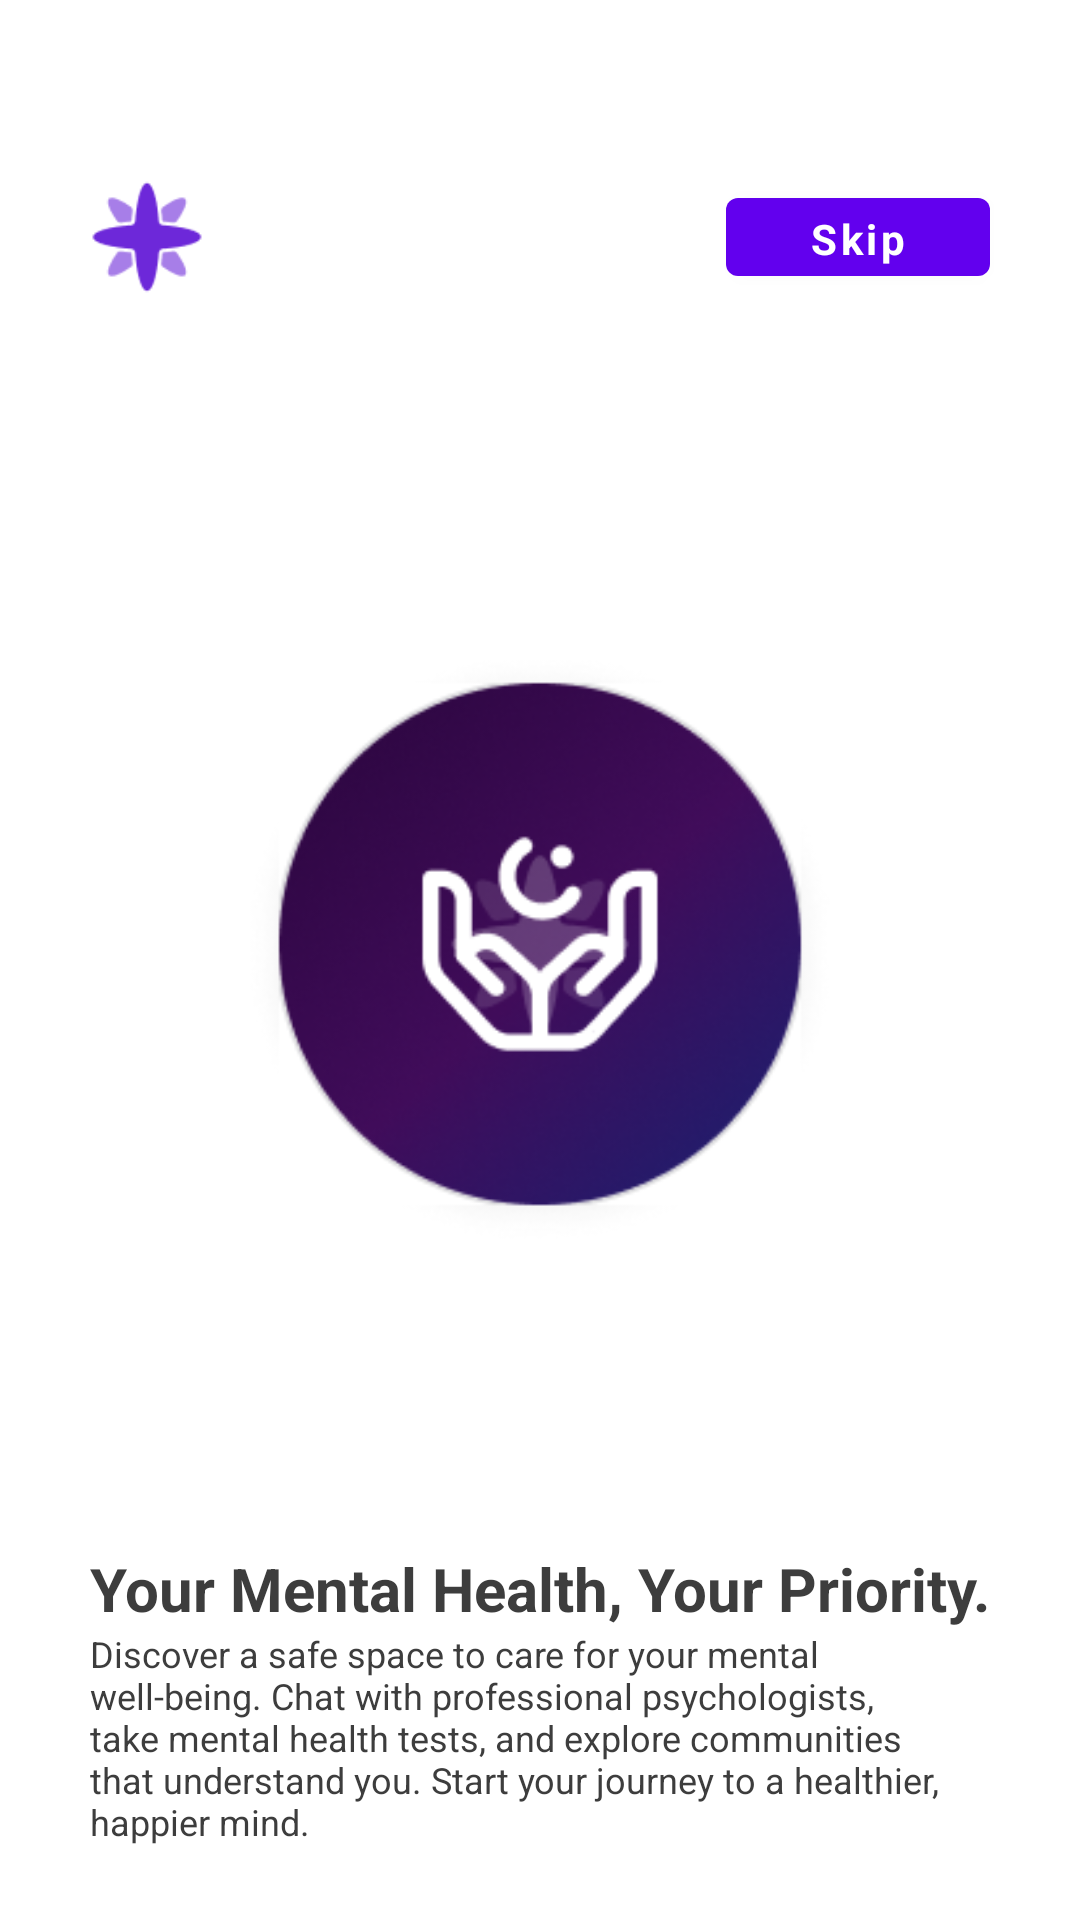

Produce the Android XML layout that renders to this screen, including the resource entries it uses.
<!-- AndroidManifest.xml: application theme Theme.YouMatter -->
<!-- res/layout/onboarding_page.xml -->
<?xml version="1.0" encoding="utf-8"?>
<androidx.constraintlayout.widget.ConstraintLayout xmlns:android="http://schemas.android.com/apk/res/android"
    xmlns:app="http://schemas.android.com/apk/res-auto"
    xmlns:tools="http://schemas.android.com/tools"
    android:id="@+id/onboardingView"
    android:layout_width="match_parent"
    android:layout_height="match_parent">

    <ImageView
        android:id="@+id/imageView4"
        android:layout_width="38dp"
        android:layout_height="38dp"
        android:layout_marginStart="30dp"
        android:layout_marginTop="60dp"
        android:src="@drawable/logo"
        app:layout_constraintStart_toStartOf="parent"
        app:layout_constraintTop_toTopOf="parent" />


    <com.google.android.material.button.MaterialButton
        android:id="@+id/materialButton"
        android:layout_width="wrap_content"
        android:layout_height="38dp"
        android:layout_marginTop="60dp"
        android:layout_marginEnd="30dp"
        android:text="Skip"
        android:textAllCaps="false"
        android:textStyle="bold"
        app:layout_constraintEnd_toEndOf="parent"
        app:layout_constraintTop_toTopOf="parent" />

    <ImageView
        android:id="@+id/onboardingImage"
        android:layout_width="200dp"
        android:layout_height="200dp"
        android:layout_marginTop="216dp"
        android:src="@drawable/onboarding_image_1"
        app:layout_constraintEnd_toEndOf="parent"
        app:layout_constraintHorizontal_bias="0.5"
        app:layout_constraintStart_toStartOf="parent"
        app:layout_constraintTop_toTopOf="parent" />

    <LinearLayout
        android:id="@+id/linearLayout"
        android:layout_width="match_parent"
        android:layout_height="wrap_content"
        android:layout_marginHorizontal="30dp"
        android:layout_marginTop="100dp"
        android:orientation="vertical"
        app:layout_constraintEnd_toEndOf="parent"
        app:layout_constraintStart_toStartOf="parent"
        app:layout_constraintTop_toBottomOf="@+id/onboardingImage">

        <TextView
            android:id="@+id/oboardingTitle"
            android:layout_width="wrap_content"
            android:layout_height="wrap_content"
            android:text="Your Mental Health, Your Priority."
            android:textSize="20sp"
            android:textStyle="bold" />

        <TextView
            android:id="@+id/oboardingDescription"
            android:layout_width="wrap_content"
            android:layout_height="wrap_content"
            android:text="Discover a safe space to care for your mental well-being. Chat with professional psychologists, take mental health tests, and explore communities that understand you. Start your journey to a healthier, happier mind."
            android:textSize="12sp" />
    </LinearLayout>

    <com.google.android.material.button.MaterialButton
        android:id="@+id/nextButton"
        android:layout_width="wrap_content"
        android:layout_height="38dp"
        android:layout_marginTop="60dp"
        android:layout_marginEnd="30dp"
        android:backgroundTint="@color/black"
        android:text="Next"
        android:textAllCaps="false"
        android:textStyle="bold"
        app:layout_constraintEnd_toEndOf="parent"
        app:layout_constraintTop_toBottomOf="@+id/linearLayout" />

    <LinearLayout
        android:id="@+id/onboarding_progress1"
        android:layout_width="wrap_content"
        android:layout_height="wrap_content"
        android:orientation="horizontal"
        android:layout_marginTop="75dp"
        android:layout_marginStart="30dp"
        app:layout_constraintStart_toStartOf="parent"
        app:layout_constraintTop_toBottomOf="@+id/linearLayout">
        <androidx.cardview.widget.CardView
            android:layout_width="20dp"
            android:layout_height="9dp"
            android:backgroundTint="@color/purple_500"
            app:cardCornerRadius="10dp" />
        <androidx.cardview.widget.CardView
            android:layout_width="9dp"
            android:layout_height="9dp"
            android:backgroundTint="@color/black"
            app:cardCornerRadius="20dp" />
        <androidx.cardview.widget.CardView
            android:layout_width="9dp"
            android:layout_height="9dp"
            android:backgroundTint="@color/black"
            app:cardCornerRadius="20dp" />
    </LinearLayout>
    <LinearLayout
        android:id="@+id/onboarding_progress2"
        android:layout_width="wrap_content"
        android:layout_height="wrap_content"
        android:orientation="horizontal"
        android:layout_marginTop="75dp"
        android:layout_marginStart="30dp"
        app:layout_constraintStart_toStartOf="parent"
        app:layout_constraintTop_toBottomOf="@+id/linearLayout">
        <androidx.cardview.widget.CardView
            android:layout_width="9dp"
            android:layout_height="9dp"
            android:backgroundTint="@color/black"
            app:cardCornerRadius="20dp" />
        <androidx.cardview.widget.CardView
            android:layout_width="20dp"
            android:layout_height="9dp"
            android:backgroundTint="@color/purple_500"
            app:cardCornerRadius="10dp" />
        <androidx.cardview.widget.CardView
            android:layout_width="9dp"
            android:layout_height="9dp"
            android:backgroundTint="@color/black"
            app:cardCornerRadius="20dp" />
    </LinearLayout>
    <LinearLayout
        android:id="@+id/onboarding_progress3"
        android:layout_width="wrap_content"
        android:layout_height="wrap_content"
        android:orientation="horizontal"
        android:layout_marginTop="75dp"
        android:layout_marginStart="30dp"
        app:layout_constraintStart_toStartOf="parent"
        app:layout_constraintTop_toBottomOf="@+id/linearLayout">
        <androidx.cardview.widget.CardView
            android:layout_width="9dp"
            android:layout_height="9dp"
            android:backgroundTint="@color/black"
            app:cardCornerRadius="20dp" />
        <androidx.cardview.widget.CardView
            android:layout_width="9dp"
            android:layout_height="9dp"
            android:backgroundTint="@color/black"
            app:cardCornerRadius="20dp" />
        <androidx.cardview.widget.CardView
            android:layout_width="20dp"
            android:layout_height="9dp"
            android:backgroundTint="@color/purple_500"
            app:cardCornerRadius="10dp" />
    </LinearLayout>

</androidx.constraintlayout.widget.ConstraintLayout>
<!-- resources referenced by this layout -->
<resources>
  <color name="black">#FF000000</color>
  <color name="purple_500">#FF6200EE</color>
  <!-- drawable logo: png bitmap (drawable, 2079 bytes) -->
  <!-- drawable onboarding_image_1: png bitmap (drawable, 41031 bytes) -->
  <style name="Theme.YouMatter" parent="Theme.MaterialComponents.DayNight.NoActionBar">
          <item name="fontFamily">@font/spacegrotesk</item>
          <item name="android:textColor">@color/text_color</item>
  
      </style>
  <color name="text_color">#3D3D3D</color>
</resources>
